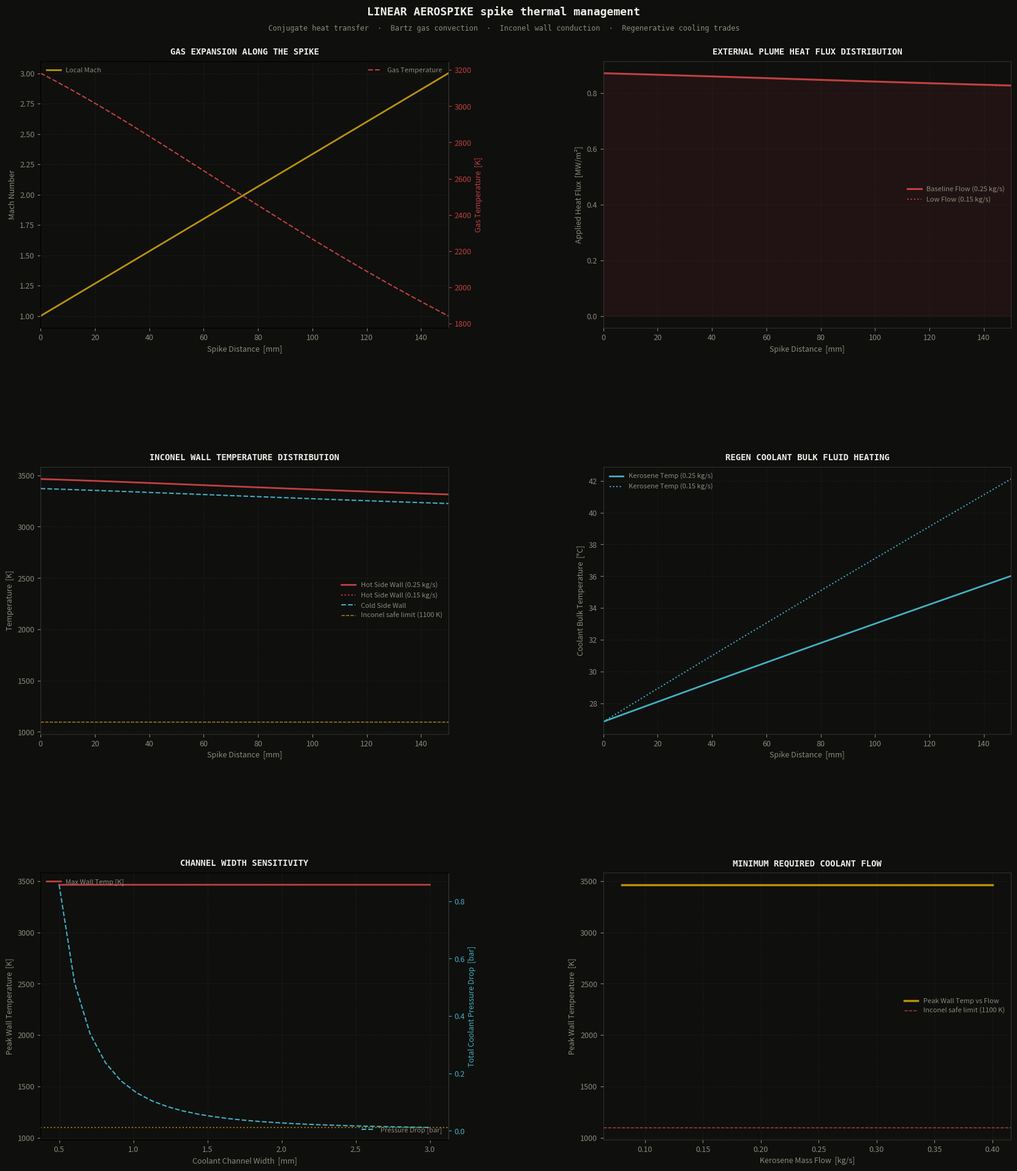

Recreate this plot in Python.
"""
linear aerospike rocket nozzle conjugate heat transfer and regenerative cooling channel sizing calculator
"""

import numpy as np
import matplotlib
matplotlib.use('Agg')
import matplotlib.pyplot as plt
import matplotlib.gridspec as gridspec
from scipy.optimize import brentq
import argparse
import warnings
warnings.filterwarnings('ignore')

# physical constants
G0_ms2      = 9.80665       # m/s²
R_UNIV      = 8314.46       # J/(kmol·K)

# colour palette
BG      = '#0f0f0e'
GOLD    = '#b8920a'
MOSS    = '#4a7a4b'
RED     = '#c04040'
CYAN    = '#40b0c0'
PAPER   = '#f0ede8'
DIM     = '#8a8a7a'
GREY    = '#3a3a38'
BLUE    = '#4080c0'
COLORS  = [GOLD, CYAN, MOSS, RED, BLUE]

# rocket parameters (LOX/RP-1 kerosene)
Pc_Pa          = 3.5e6      # 3.5 MPa chamber pressure
Tc_K           = 3500.0     # chamber flame temperature
GAMMA_G        = 1.2        # specific heat ratio of combustion products
MW_G           = 22.0       # g/mol molecular weight of products
R_G            = R_UNIV / (MW_G * 1e-3)  # J/kgK specific gas constant (~377.9)
D_t_m          = 0.025      # 25 mm throat diameter equivalent
L_SPIKE_m      = 0.15       # 150 mm spike length
T_WALL_m       = 1.5e-3     # 1.5 mm wall thickness (Inconel 718)
K_INCONEL      = 14.0       # W/mK  Inconel thermal conductivity

T_MAT_LIMIT_K  = 1100.0     # max safe steady-state operating temperature

# coolant properties (kerosene RP-1)
RHO_KEROSENE   = 810.0      # kg/m³
CP_KEROSENE    = 2000.0     # J/kgK
K_KEROSENE     = 0.13       # W/mK
MU_KEROSENE    = 1.5e-3     # Pa·s
PR_KEROSENE    = 23.0       # Prandtl number for liquid kerosene at ~300 K

def gas_properties_along_spike(x_m):
    """
    local gas conditions along the spike, 1D isentropic expansion approximation
    Mach rises linearly from 1.0 (throat, x=0) to 3.0 (tip, x=0.15)
    """
    M = 1.0 + 2.0 * (x_m / L_SPIKE_m)

    T_gas_K = Tc_K * (1.0 + (GAMMA_G - 1.0)/2.0 * M**2)**(-1)
    p_gas_Pa = Pc_Pa * (1.0 + (GAMMA_G - 1.0)/2.0 * M**2)**(-GAMMA_G / (GAMMA_G - 1.0))
    rho_gas_kgm3 = p_gas_Pa / (R_G * T_gas_K)
    V_gas_ms = M * np.sqrt(GAMMA_G * R_G * T_gas_K)

    A_ratio = (1.0 / M) * ((2.0 / (GAMMA_G + 1.0)) * (1.0 + (GAMMA_G - 1.0)/2.0 * M**2))**((GAMMA_G + 1.0) / (2.0 * (GAMMA_G - 1.0)))

    return M, T_gas_K, p_gas_Pa, rho_gas_kgm3, V_gas_ms, A_ratio

def bartz_heat_transfer_coefficient(M, T_gas_K, T_w_K, A_ratio):
    """Bartz equation, quick estimate of rocket nozzle convective heat transfer coefficient"""
    R_c = 0.05  # m  throat curvature radius approximation

    mu_gas = 4.5e-5  # Pa·s, Sutherland-type power law for combustion products
    Cp_gas = GAMMA_G * R_G / (GAMMA_G - 1.0)  # ~2267 J/kgK
    Pr_gas = 0.70

    c_star = np.sqrt(GAMMA_G * R_G * Tc_K) / (GAMMA_G * np.sqrt((2.0 / (GAMMA_G + 1.0))**((GAMMA_G + 1.0) / (GAMMA_G - 1.0))))

    # property correction factor sigma
    sigma = (0.5 * (T_w_K / Tc_K) * (1.0 + (GAMMA_G - 1.0)/2.0 * M**2) + 0.5)**(-0.68) * \
            (1.0 + (GAMMA_G - 1.0)/2.0 * M**2)**(-0.12)

    h_g = (0.026 / D_t_m**0.2) * (mu_gas**0.2 * Cp_gas / Pr_gas**0.6) * (Pc_Pa * G0_ms2 / c_star)**0.8 * \
          (D_t_m / R_c)**0.1 * (1.0 / A_ratio)**0.9 * sigma

    r_recovery = Pr_gas**0.33  # turbulent boundary layer
    T_aw_K = Tc_K * (1.0 + r_recovery * (GAMMA_G - 1.0)/2.0 * M**2) / (1.0 + (GAMMA_G - 1.0)/2.0 * M**2)

    return h_g, T_aw_K

def solve_conjugate_heat_transfer(m_dot_cool_kgs, w_c_mm=1.5, h_c_mm=3.0, N_channels=24):
    """
    marches along the spike computing gas properties, external heat flux, Inconel wall
    temperatures, coolant bulk temperature rise, and channel pressure drop
    """
    w_c = w_c_mm * 1e-3
    h_c = h_c_mm * 1e-3
    D_h = 2.0 * w_c * h_c / (w_c + h_c)
    A_flow = w_c * h_c

    N_stations = 50
    x_vec = np.linspace(0.0, L_SPIKE_m, N_stations)
    dx = x_vec[1] - x_vec[0]

    T_cool_K = 300.0  # 27°C kerosene inlet

    T_hot_vec = []
    T_cold_vec = []
    T_cool_vec = []
    q_ext_vec = []
    dP_total_Pa = 0.0

    # annular sector approximation: total heated wall width across Nc channels
    perimeter = w_c * N_channels

    for x in x_vec:
        M, T_gas_K, p_gas_Pa, rho_gas_kgm3, V_gas_ms, A_ratio = gas_properties_along_spike(x)

        V_cool = m_dot_cool_kgs / (RHO_KEROSENE * N_channels * A_flow)
        Re_cool = RHO_KEROSENE * V_cool * D_h / MU_KEROSENE

        # Dittus-Boelter (heating)
        if Re_cool > 10000.0:
            Nu_cool = 0.023 * Re_cool**0.8 * PR_KEROSENE**0.4
        else:
            Nu_cool = 4.36  # laminar limit
        h_cool = Nu_cool * K_KEROSENE / D_h

        # iterate wall temp: Bartz depends on T_w non-linearly
        T_hot_temp = 900.0
        for _ in range(5):
            h_g, T_aw_K = bartz_heat_transfer_coefficient(M, T_gas_K, T_hot_temp, A_ratio)
            # 1D steady conduction: q = U*(T_aw - T_cool), 1/U = 1/h_g + t_wall/k_wall + 1/h_cool
            U = 1.0 / (1.0/h_g + T_WALL_m/K_INCONEL + 1.0/h_cool)
            q_ext = U * (T_aw_K - T_cool_K)

            T_hot_temp = T_aw_K - q_ext / h_g

        T_hot_K = T_hot_temp
        T_cold_K = T_cool_K + q_ext / h_cool

        T_hot_vec.append(T_hot_K)
        T_cold_vec.append(T_cold_K)
        T_cool_vec.append(T_cool_K)
        q_ext_vec.append(q_ext / 1e6)  # MW/m²

        # coolant bulk temp rise: dT = q_ext * (perimeter*dx) / (m_dot * Cp)
        dT_cool = (q_ext * perimeter * dx) / (m_dot_cool_kgs * CP_KEROSENE)
        T_cool_K += dT_cool

        f_friction = 0.316 * Re_cool**(-0.25) if Re_cool > 4000.0 else 64.0 / Re_cool  # Blasius
        dp_step = f_friction * (dx / D_h) * (RHO_KEROSENE * V_cool**2 / 2.0)
        dP_total_Pa += dp_step

    return {
        'x_m':             x_vec,
        'T_hot_K':         np.array(T_hot_vec),
        'T_cold_K':        np.array(T_cold_vec),
        'T_cool_K':        np.array(T_cool_vec),
        'q_ext_MWm2':      np.array(q_ext_vec),
        'dP_bar':          dP_total_Pa / 1e5,
        'T_hot_max_K':     max(T_hot_vec)
    }

GEOMETRIES = [
    # w_c [mm], h_c [mm], N_c, m_dot [kg/s]
    (1.0, 2.0, 24, 0.25, 'Narrow Channel'),
    (1.5, 3.0, 24, 0.25, 'Standard Channel (Default)'),
    (2.0, 4.0, 24, 0.25, 'Wide Channel'),
    (1.5, 3.0, 24, 0.15, 'Low Coolant Flow'),
]

def print_report():
    print()
    print("=" * 105)
    print("  LINEAR AEROSPIKE SPIKE THERMAL CALCULATOR — REGENT CHANNEL GEOMETRIES")
    print("=" * 105)
    print(f"  {'Configuration':30}  {'w_c [mm]':>8}  {'h_c [mm]':>8}  "
          f"{'m_dot [kg/s]':>12}  {'T_hot_max':>11}  {'Pressure Drop':>15}  {'Status':>10}")
    print("-" * 105)

    for wc, hc, Nc, mdot, label in GEOMETRIES:
        r = solve_conjugate_heat_transfer(mdot, wc, hc, Nc)
        status = "SAFE" if r['T_hot_max_K'] < T_MAT_LIMIT_K else "MELTDOWN"
        print(f"  {label:30}  {wc:8.1f}  {hc:8.1f}  "
              f"{mdot:12.2f}  {r['T_hot_max_K']:9.1f}K  {r['dP_bar']:13.2f} bar  {status:>10}")

    print("=" * 105)
    print()

def style_ax(ax, title):
    ax.set_facecolor(BG)
    for sp in ax.spines.values():
        sp.set_color(GREY)
        sp.set_linewidth(0.6)
    ax.tick_params(colors=DIM, labelsize=9)
    ax.xaxis.label.set_color(DIM)
    ax.yaxis.label.set_color(DIM)
    ax.set_title(title, color=PAPER, fontsize=10, fontweight='bold',
                 pad=8, fontfamily='monospace')
    ax.grid(True, color='#2a2a28', linewidth=0.5, linestyle='--', alpha=0.6)

def plot_all(output_path):
    fig = plt.figure(figsize=(18, 20), facecolor=BG)
    gs  = gridspec.GridSpec(3, 2, figure=fig, hspace=0.52, wspace=0.38,
                            left=0.08, right=0.96, top=0.93, bottom=0.05)

    fig.text(0.5, 0.975, 'LINEAR AEROSPIKE spike thermal management',
             ha='center', va='top', color=PAPER, fontsize=13, fontweight='bold',
             fontfamily='monospace')
    fig.text(0.5, 0.960,
             'Conjugate heat transfer  ·  Bartz gas convection  ·  Inconel wall conduction  ·  Regenerative cooling trades',
             ha='center', va='top', color=DIM, fontsize=8.5, fontfamily='monospace')

    r_std = solve_conjugate_heat_transfer(0.25, 1.5, 3.0, 24)
    r_low_flow = solve_conjugate_heat_transfer(0.15, 1.5, 3.0, 24)
    r_wide = solve_conjugate_heat_transfer(0.25, 2.0, 4.0, 24)

    x = r_std['x_m'] * 1e3  # mm

    # panel 1: gas expansion Mach & temp
    ax1 = fig.add_subplot(gs[0, 0])
    style_ax(ax1, 'GAS EXPANSION ALONG THE SPIKE')

    machs = [gas_properties_along_spike(x_val)[0] for x_val in r_std['x_m']]
    temps = [gas_properties_along_spike(x_val)[1] for x_val in r_std['x_m']]

    ax1.plot(x, machs, color=GOLD, linewidth=2.0, label='Local Mach')

    ax1_r = ax1.twinx()
    ax1_r.set_facecolor(BG)
    ax1_r.plot(x, temps, color=RED, linewidth=1.5, linestyle='--', label='Gas Temperature')
    ax1_r.tick_params(colors=RED, labelsize=9)
    ax1_r.set_ylabel('Gas Temperature  [K]', color=RED, fontsize=9)
    ax1_r.spines['right'].set_color(GREY)

    ax1.set_xlabel('Spike Distance  [mm]', fontsize=9)
    ax1.set_ylabel('Mach Number', fontsize=9)
    ax1.set_xlim(0, L_SPIKE_m*1e3)
    ax1.legend(fontsize=8, framealpha=0, labelcolor=DIM, loc='upper left')
    ax1_r.legend(fontsize=8, framealpha=0, labelcolor=DIM, loc='upper right')

    # panel 2: external heat flux q_ext
    ax2 = fig.add_subplot(gs[0, 1])
    style_ax(ax2, 'EXTERNAL PLUME HEAT FLUX DISTRIBUTION')
    ax2.plot(x, r_std['q_ext_MWm2'], color=RED, linewidth=2.2, label='Baseline Flow (0.25 kg/s)')
    ax2.plot(x, r_low_flow['q_ext_MWm2'], color=RED, linewidth=1.5, linestyle=':', label='Low Flow (0.15 kg/s)')
    ax2.fill_between(x, r_std['q_ext_MWm2'], alpha=0.1, color=RED)

    ax2.set_xlabel('Spike Distance  [mm]', fontsize=9)
    ax2.set_ylabel('Applied Heat Flux  [MW/m²]', fontsize=9)
    ax2.set_xlim(0, L_SPIKE_m*1e3)
    ax2.legend(fontsize=8, framealpha=0, labelcolor=DIM)

    # panel 3: Inconel wall temperatures
    ax3 = fig.add_subplot(gs[1, 0])
    style_ax(ax3, 'INCONEL WALL TEMPERATURE DISTRIBUTION')
    ax3.plot(x, r_std['T_hot_K'], color=RED, linewidth=2.0, label='Hot Side Wall (0.25 kg/s)')
    ax3.plot(x, r_low_flow['T_hot_K'], color=RED, linewidth=1.5, linestyle=':', label='Hot Side Wall (0.15 kg/s)')
    ax3.plot(x, r_std['T_cold_K'], color=CYAN, linewidth=1.5, linestyle='--', label='Cold Side Wall')

    ax3.axhline(T_MAT_LIMIT_K, color=GOLD, linestyle='--', linewidth=1.0, label='Inconel safe limit (1100 K)')
    ax3.set_xlabel('Spike Distance  [mm]', fontsize=9)
    ax3.set_ylabel('Temperature  [K]', fontsize=9)
    ax3.set_xlim(0, L_SPIKE_m*1e3)
    ax3.legend(fontsize=8, framealpha=0, labelcolor=DIM)

    # panel 4: coolant bulk temperature rise
    ax4 = fig.add_subplot(gs[1, 1])
    style_ax(ax4, 'REGEN COOLANT BULK FLUID HEATING')
    ax4.plot(x, r_std['T_cool_K'] - 273.15, color=CYAN, linewidth=2.0, label='Kerosene Temp (0.25 kg/s)')
    ax4.plot(x, r_low_flow['T_cool_K'] - 273.15, color=CYAN, linewidth=1.5, linestyle=':', label='Kerosene Temp (0.15 kg/s)')

    ax4.set_xlabel('Spike Distance  [mm]', fontsize=9)
    ax4.set_ylabel('Coolant Bulk Temperature  [°C]', fontsize=9)
    ax4.set_xlim(0, L_SPIKE_m*1e3)
    ax4.legend(fontsize=8, framealpha=0, labelcolor=DIM)

    # panel 5: channel width sweep vs max wall T
    ax5 = fig.add_subplot(gs[2, 0])
    style_ax(ax5, 'CHANNEL WIDTH SENSITIVITY')

    width_sweep = np.linspace(0.5, 3.0, 25)  # mm
    T_max_sweep = []
    dP_sweep = []

    for w in width_sweep:
        r = solve_conjugate_heat_transfer(0.25, w_c_mm=w, h_c_mm=3.0)
        T_max_sweep.append(r['T_hot_max_K'])
        dP_sweep.append(r['dP_bar'])

    ax5.plot(width_sweep, T_max_sweep, color=RED, linewidth=2.0, label='Max Wall Temp [K]')
    ax5.axhline(T_MAT_LIMIT_K, color=GOLD, linestyle=':', alpha=0.8)

    ax5_r = ax5.twinx()
    ax5_r.set_facecolor(BG)
    ax5_r.plot(width_sweep, dP_sweep, color=CYAN, linewidth=1.5, linestyle='--', label='Pressure Drop [bar]')
    ax5_r.tick_params(colors=CYAN, labelsize=9)
    ax5_r.set_ylabel('Total Coolant Pressure Drop  [bar]', color=CYAN, fontsize=9)
    ax5_r.spines['right'].set_color(GREY)

    ax5.set_xlabel('Coolant Channel Width  [mm]', fontsize=9)
    ax5.set_ylabel('Peak Wall Temperature  [K]', fontsize=9)
    ax5.legend(fontsize=8, framealpha=0, labelcolor=DIM, loc='upper left')
    ax5_r.legend(fontsize=8, framealpha=0, labelcolor=DIM, loc='lower right')

    # panel 6: coolant mass flow sizing sweep
    ax6 = fig.add_subplot(gs[2, 1])
    style_ax(ax6, 'MINIMUM REQUIRED COOLANT FLOW')

    m_flow_sweep = np.linspace(0.08, 0.40, 30)
    T_max_flow = []
    for m in m_flow_sweep:
        r = solve_conjugate_heat_transfer(m, w_c_mm=1.5, h_c_mm=3.0)
        T_max_flow.append(r['T_hot_max_K'])

    ax6.plot(m_flow_sweep, T_max_flow, color=GOLD, linewidth=2.5, label='Peak Wall Temp vs Flow')
    ax6.axhline(T_MAT_LIMIT_K, color=RED, linestyle='--', linewidth=1.0, label='Inconel safe limit (1100 K)')

    def f_crossover(m):
        return solve_conjugate_heat_transfer(m, w_c_mm=1.5, h_c_mm=3.0)['T_hot_max_K'] - T_MAT_LIMIT_K
    try:
        m_limit = brentq(f_crossover, 0.05, 0.5)
        ax6.axvline(m_limit, color=MOSS, linestyle=':', linewidth=1.0)
        ax6.text(m_limit + 0.01, 1200, f'm_min = {m_limit:.2f} kg/s', color=MOSS, fontsize=8, fontfamily='monospace')
    except ValueError:
        pass

    ax6.set_xlabel('Kerosene Mass Flow  [kg/s]', fontsize=9)
    ax6.set_ylabel('Peak Wall Temperature  [K]', fontsize=9)
    ax6.legend(fontsize=8, framealpha=0, labelcolor=DIM)

    plt.savefig(output_path, dpi=150, bbox_inches='tight',
                facecolor=BG, edgecolor='none')
    plt.close()
    print(f"Plot saved to: {output_path}")

if __name__ == '__main__':
    parser = argparse.ArgumentParser(description='Linear Aerospike central spike sizing calculator')
    parser.add_argument('--point', action='store_true', help='Print single design point optimization tables')
    args = parser.parse_args()

    if args.point:
        print_report()
    else:
        print_report()
        plot_all('aerospike_thermal.png')
